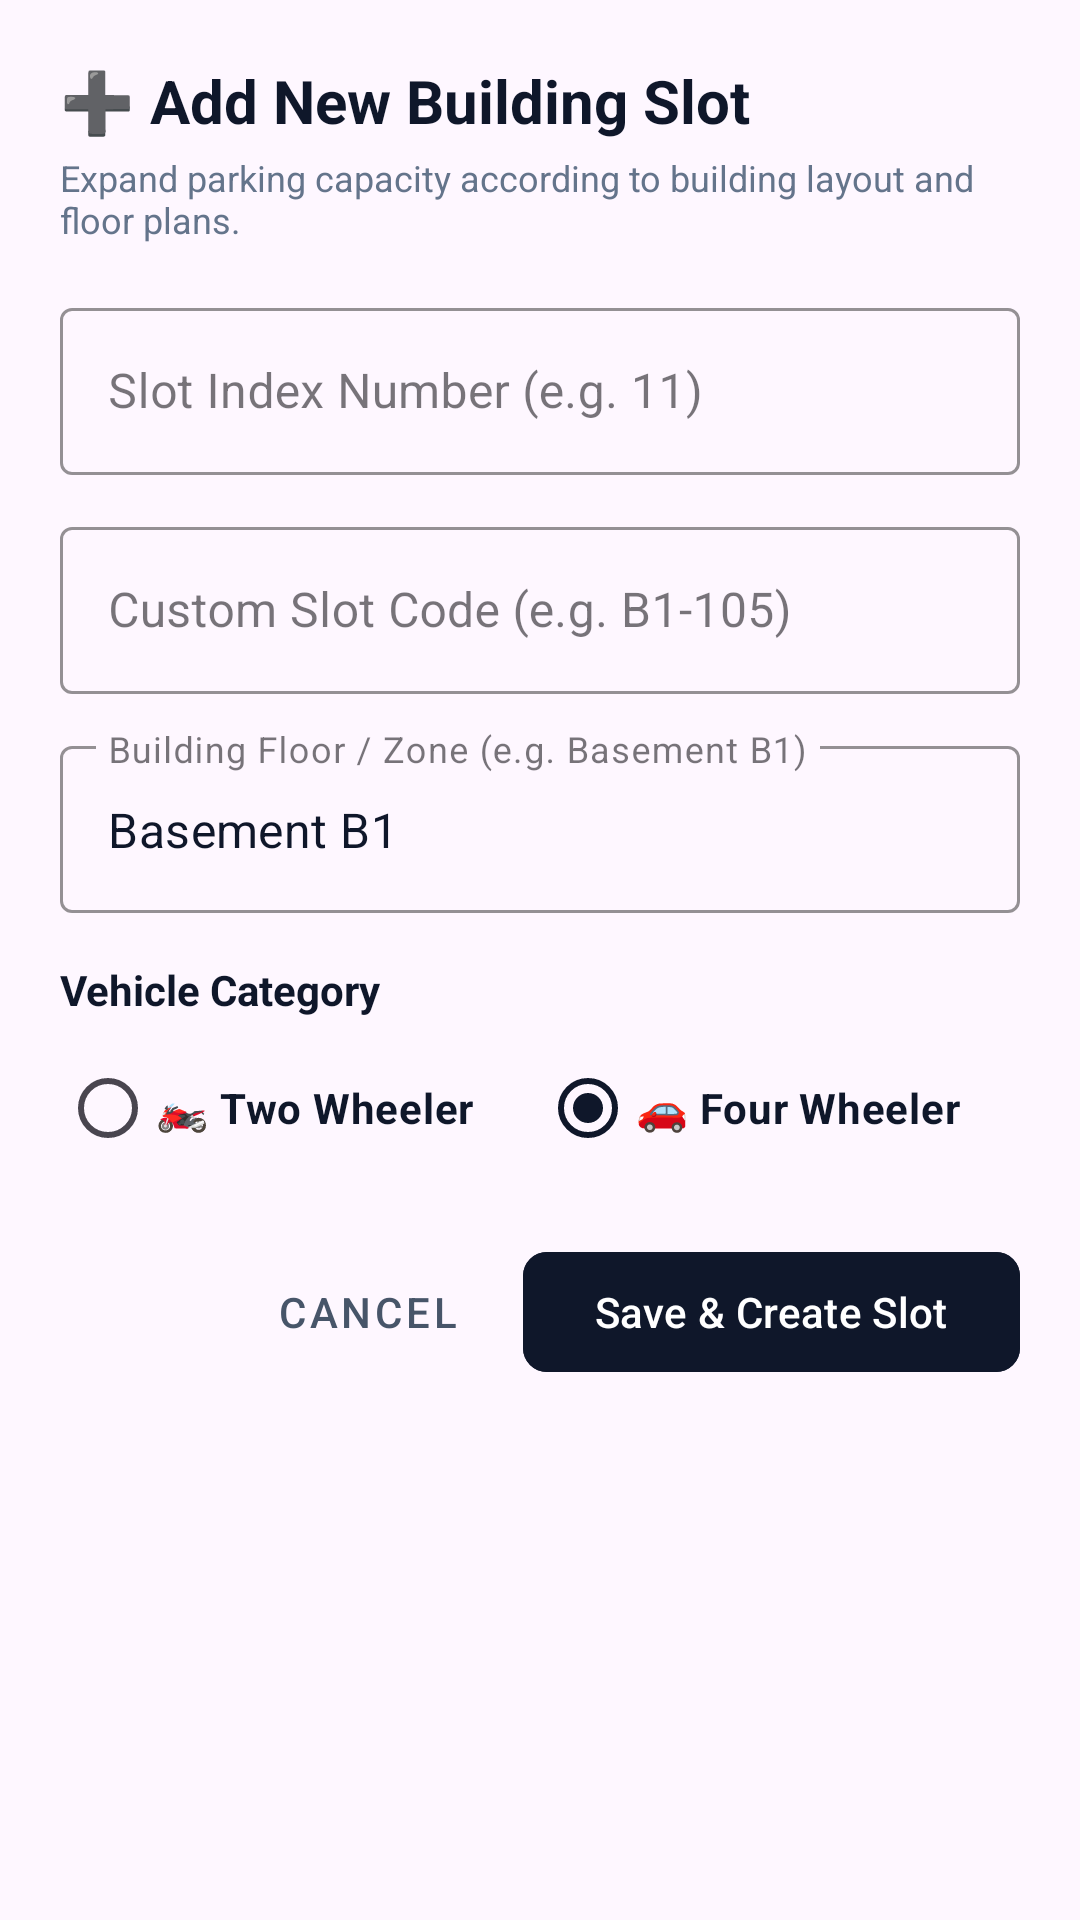

Layout XML and referenced resources for this Android screen:
<!-- AndroidManifest.xml: application theme Theme.SmartParkingManagamentSystem -->
<!-- res/layout/dialog_add_slot.xml -->
<?xml version="1.0" encoding="utf-8"?>
<LinearLayout xmlns:android="http://schemas.android.com/apk/res/android"
    xmlns:app="http://schemas.android.com/apk/res-auto"
    android:layout_width="match_parent"
    android:layout_height="wrap_content"
    android:orientation="vertical"
    android:padding="20dp">

    <TextView
        android:layout_width="wrap_content"
        android:layout_height="wrap_content"
        android:text="➕ Add New Building Slot"
        android:textColor="@color/slate_900"
        android:textSize="20sp"
        android:textStyle="bold" />

    <TextView
        android:layout_width="wrap_content"
        android:layout_height="wrap_content"
        android:layout_marginTop="4dp"
        android:text="Expand parking capacity according to building layout and floor plans."
        android:textColor="#64748B"
        android:textSize="12sp" />

    
    <com.google.android.material.textfield.TextInputLayout
        style="@style/Widget.MaterialComponents.TextInputLayout.OutlinedBox"
        android:layout_width="match_parent"
        android:layout_height="wrap_content"
        android:layout_marginTop="16dp"
        android:hint="Slot Index Number (e.g. 11)"
        app:boxStrokeColor="@color/slate_900"
        app:hintTextColor="@color/slate_900">

        <com.google.android.material.textfield.TextInputEditText
            android:id="@+id/etAddSlotNumber"
            android:layout_width="match_parent"
            android:layout_height="wrap_content"
            android:inputType="number"
            android:maxLength="3"
            android:maxLines="1"
            android:textColor="@color/slate_900" />
    </com.google.android.material.textfield.TextInputLayout>

    
    <com.google.android.material.textfield.TextInputLayout
        style="@style/Widget.MaterialComponents.TextInputLayout.OutlinedBox"
        android:layout_width="match_parent"
        android:layout_height="wrap_content"
        android:layout_marginTop="12dp"
        android:hint="Custom Slot Code (e.g. B1-105)"
        app:boxStrokeColor="@color/slate_900"
        app:hintTextColor="@color/slate_900">

        <com.google.android.material.textfield.TextInputEditText
            android:id="@+id/etAddSlotCode"
            android:layout_width="match_parent"
            android:layout_height="wrap_content"
            android:inputType="textCapCharacters"
            android:maxLength="10"
            android:maxLines="1"
            android:textColor="@color/slate_900" />
    </com.google.android.material.textfield.TextInputLayout>

    
    <com.google.android.material.textfield.TextInputLayout
        style="@style/Widget.MaterialComponents.TextInputLayout.OutlinedBox"
        android:layout_width="match_parent"
        android:layout_height="wrap_content"
        android:layout_marginTop="12dp"
        android:hint="Building Floor / Zone (e.g. Basement B1)"
        app:boxStrokeColor="@color/slate_900"
        app:hintTextColor="@color/slate_900">

        <com.google.android.material.textfield.TextInputEditText
            android:id="@+id/etAddSlotFloor"
            android:layout_width="match_parent"
            android:layout_height="wrap_content"
            android:inputType="textCapWords"
            android:maxLines="1"
            android:text="Basement B1"
            android:textColor="@color/slate_900" />
    </com.google.android.material.textfield.TextInputLayout>

    
    <TextView
        android:layout_width="wrap_content"
        android:layout_height="wrap_content"
        android:layout_marginTop="16dp"
        android:text="Vehicle Category"
        android:textColor="@color/slate_900"
        android:textSize="14sp"
        android:textStyle="bold" />

    <RadioGroup
        android:id="@+id/rgAddCategory"
        android:layout_width="match_parent"
        android:layout_height="wrap_content"
        android:layout_marginTop="6dp"
        android:orientation="horizontal">

        <RadioButton
            android:id="@+id/rbAddBike"
            android:layout_width="0dp"
            android:layout_height="wrap_content"
            android:layout_weight="1"
            android:buttonTint="@color/bike_accent"
            android:checked="false"
            android:text="🏍️ Two Wheeler"
            android:textColor="@color/slate_900"
            android:textSize="14sp"
            android:textStyle="bold" />

        <RadioButton
            android:id="@+id/rbAddCar"
            android:layout_width="0dp"
            android:layout_height="wrap_content"
            android:layout_weight="1"
            android:buttonTint="@color/car_accent"
            android:checked="true"
            android:text="🚗 Four Wheeler"
            android:textColor="@color/slate_900"
            android:textSize="14sp"
            android:textStyle="bold" />
    </RadioGroup>

    
    <LinearLayout
        android:layout_width="match_parent"
        android:layout_height="wrap_content"
        android:layout_marginTop="20dp"
        android:gravity="end"
        android:orientation="horizontal">

        <com.google.android.material.button.MaterialButton
            android:id="@+id/btnCancelAddSlot"
            style="@style/Widget.MaterialComponents.Button.TextButton"
            android:layout_width="wrap_content"
            android:layout_height="wrap_content"
            android:text="Cancel"
            android:textColor="#475569" />

        <com.google.android.material.button.MaterialButton
            android:id="@+id/btnSaveNewSlot"
            android:layout_width="wrap_content"
            android:layout_height="wrap_content"
            android:layout_marginStart="8dp"
            android:backgroundTint="@color/slate_900"
            android:text="Save &amp; Create Slot"
            app:cornerRadius="8dp" />
    </LinearLayout>

</LinearLayout>
<!-- resources referenced by this layout -->
<resources>
  <color name="bike_accent">#7C3AED</color>
  <color name="car_accent">#2563EB</color>
  <color name="slate_900">#0F172A</color>
  <style name="Theme.SmartParkingManagamentSystem" parent="Base.Theme.SmartParkingManagamentSystem" />
  <style name="Base.Theme.SmartParkingManagamentSystem" parent="Theme.Material3.DayNight.NoActionBar">
          <item name="colorPrimary">@color/slate_900</item>
          <item name="colorPrimaryDark">@color/primary_dark</item>
          <item name="colorAccent">@color/accent_indigo</item>
          <item name="android:statusBarColor">@color/slate_900</item>
          <item name="android:windowLightStatusBar">false</item>
      </style>
  <color name="primary_dark">#020617</color>
  <color name="accent_indigo">#6366F1</color>
</resources>
